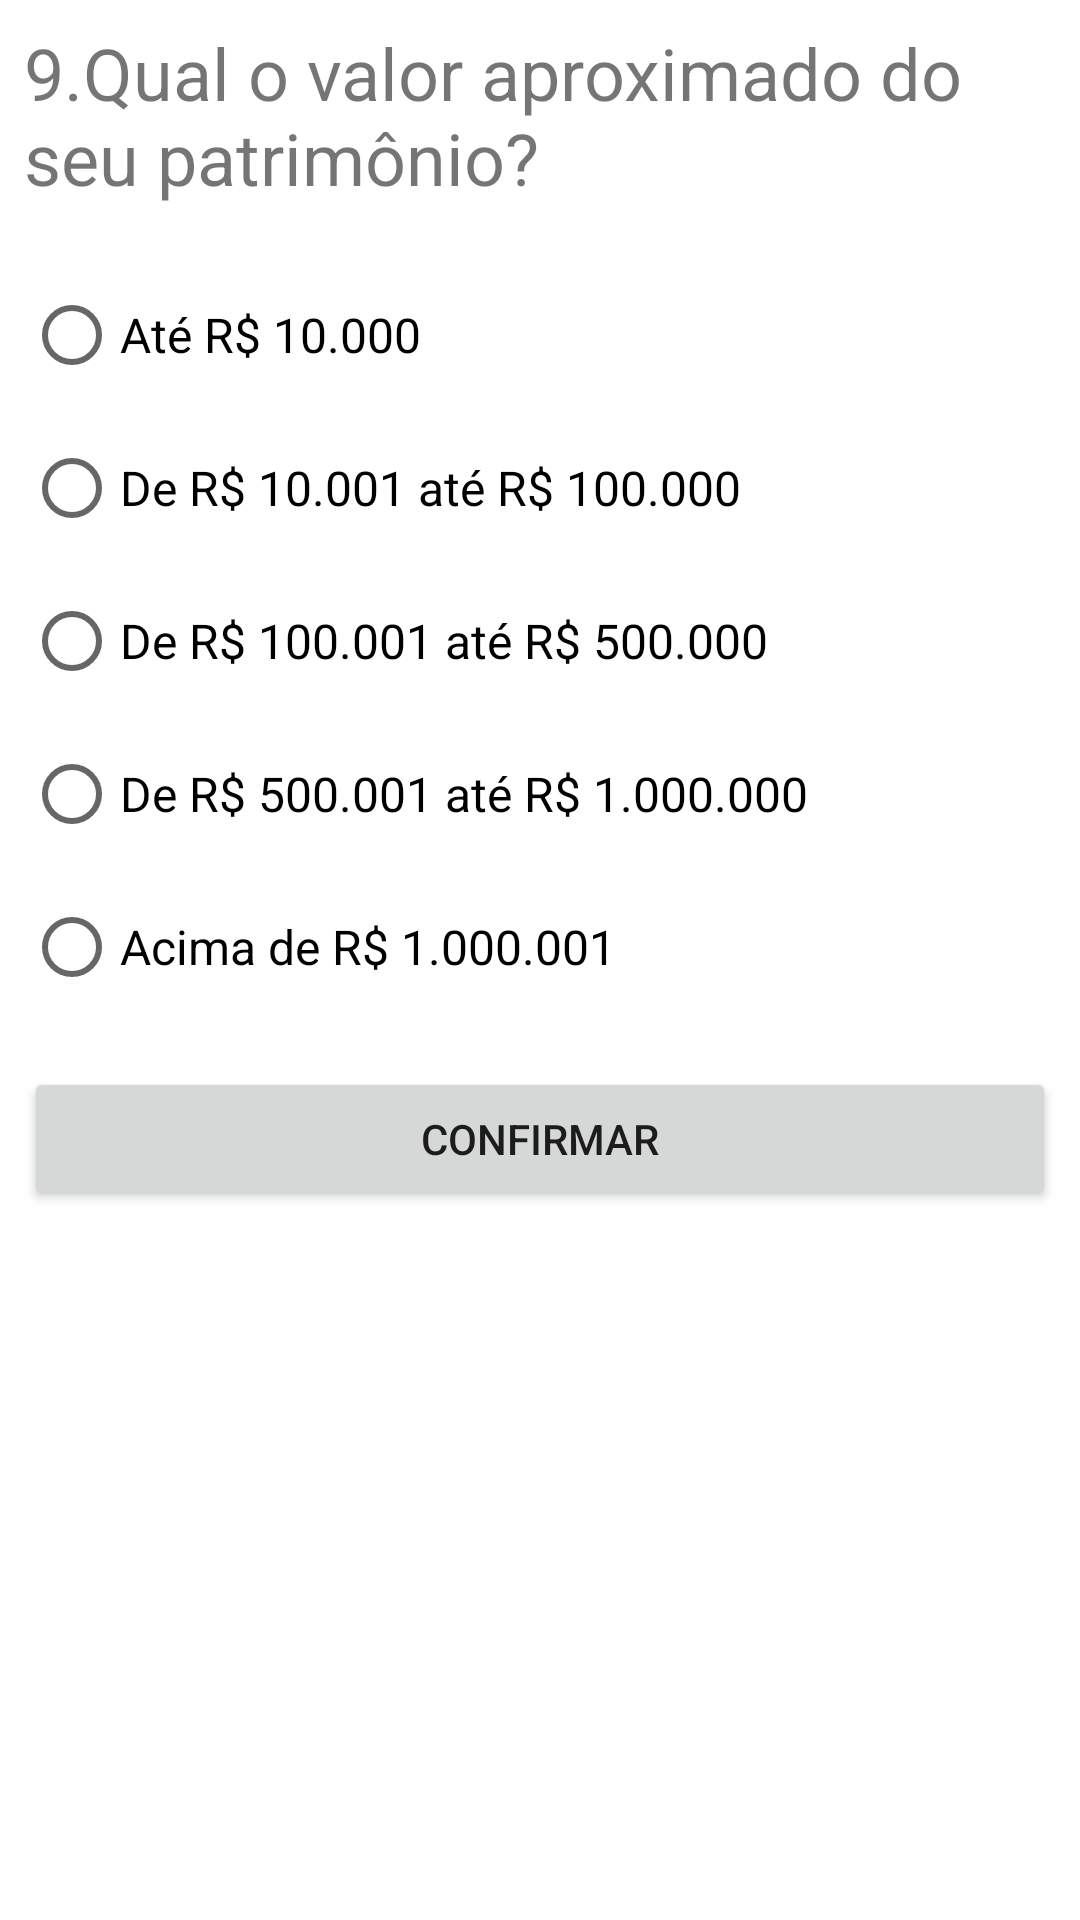

Here is an Android app screen rendered from its layout file. Give the layout XML and the strings, colors and styles it references.
<!-- AndroidManifest.xml: application theme Theme.TesteDePerformace3 -->
<!-- res/layout/fragment_questao09.xml -->
<?xml version="1.0" encoding="utf-8"?>
<FrameLayout xmlns:android="http://schemas.android.com/apk/res/android"
    xmlns:tools="http://schemas.android.com/tools"
    android:layout_width="match_parent"
    android:layout_height="match_parent"
    tools:context=".questoesfragments.Questao09Fragment">

    <LinearLayout
        android:layout_width="match_parent"
        android:layout_height="match_parent"
        android:orientation="vertical">

        <TextView
            android:id="@+id/tv_enunciado09"
            android:layout_width="match_parent"
            android:layout_height="wrap_content"
            android:textSize="24sp"
            android:layout_margin="8dp"
            android:text="9.Qual o valor aproximado do seu patrimônio?" />

        <RadioGroup
            android:id="@+id/rg_questao09"
            android:layout_margin="8dp"
            android:layout_width="match_parent"
            android:layout_height="wrap_content" >

            <RadioButton
                android:id="@+id/rba_alternativa09"
                android:layout_width="match_parent"
                android:layout_height="wrap_content"
                android:textSize="16sp"
                android:layout_marginTop="3dp"
                android:text="Até R$ 10.000" />

            <RadioButton
                android:id="@+id/rbb_alternativa09"
                android:layout_width="match_parent"
                android:layout_height="wrap_content"
                android:textSize="16sp"
                android:layout_marginTop="3dp"
                android:text="De R$ 10.001 até R$ 100.000 " />

            <RadioButton
                android:id="@+id/rbc_alternativa09"
                android:layout_width="match_parent"
                android:layout_height="wrap_content"
                android:textSize="16sp"
                android:layout_marginTop="3dp"
                android:text="De R$ 100.001 até R$ 500.000" />

            <RadioButton
                android:id="@+id/rbd_alternativa09"
                android:layout_width="match_parent"
                android:layout_height="wrap_content"
                android:textSize="16sp"
                android:layout_marginTop="3dp"
                android:text="De R$ 500.001 até R$ 1.000.000" />

            <RadioButton
                android:id="@+id/rbe_alternativa09"
                android:layout_width="match_parent"
                android:layout_height="wrap_content"
                android:textSize="16sp"
                android:layout_marginTop="3dp"
                android:text="Acima de R$ 1.000.001 " />

        </RadioGroup>

        <Button
            android:id="@+id/btn_confirmar_questao09"
            android:layout_width="match_parent"
            android:layout_height="wrap_content"
            android:layout_gravity="end"
            android:layout_margin="8dp"
            android:text="confirmar" />


    </LinearLayout>



</FrameLayout>
<!-- resources referenced by this layout -->
<resources>
  <style name="Theme.TesteDePerformace3" parent="Theme.MaterialComponents.DayNight.DarkActionBar">
          
          <item name="colorPrimary">@color/purple_500</item>
          <item name="colorPrimaryVariant">@color/purple_700</item>
          <item name="colorOnPrimary">@color/white</item>
          
          <item name="colorSecondary">@color/teal_200</item>
          <item name="colorSecondaryVariant">@color/teal_700</item>
          <item name="colorOnSecondary">@color/black</item>
          
          <item name="android:statusBarColor" tools:targetApi="l">?attr/colorPrimaryVariant</item>
          
      </style>
  <color name="purple_500">#4213EC</color>
  <color name="purple_700">#FF3700B3</color>
  <color name="white">#FFFFFFFF</color>
  <color name="teal_200">#FF03DAC5</color>
  <color name="teal_700">#FF018786</color>
  <color name="black">#FF000000</color>
</resources>
